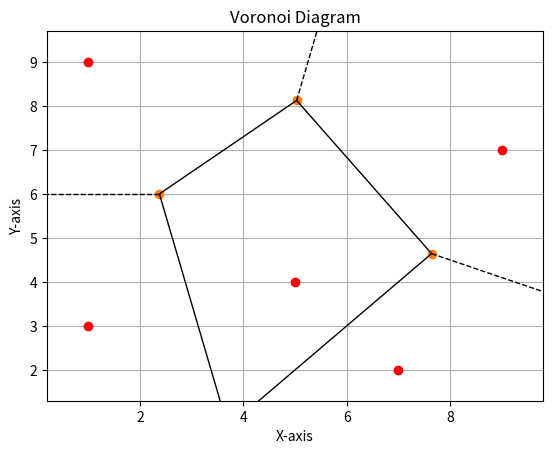

Reproduce this figure in Python.
from scipy.spatial import Voronoi, voronoi_plot_2d
import matplotlib.pyplot as plt

# Define the points
points = [(9, 7), (1, 3), (7, 2), (1, 9), (5, 4)]

# Create a Voronoi diagram
vor = Voronoi(points)

# Plot the Voronoi diagram
fig, ax = plt.subplots()
voronoi_plot_2d(vor, ax=ax)

# Plot the points
ax.plot(*zip(*points), marker='o', color='red', ls='')

plt.title('Voronoi Diagram')
plt.xlabel('X-axis')
plt.ylabel('Y-axis')
plt.grid(True)
plt.show()
